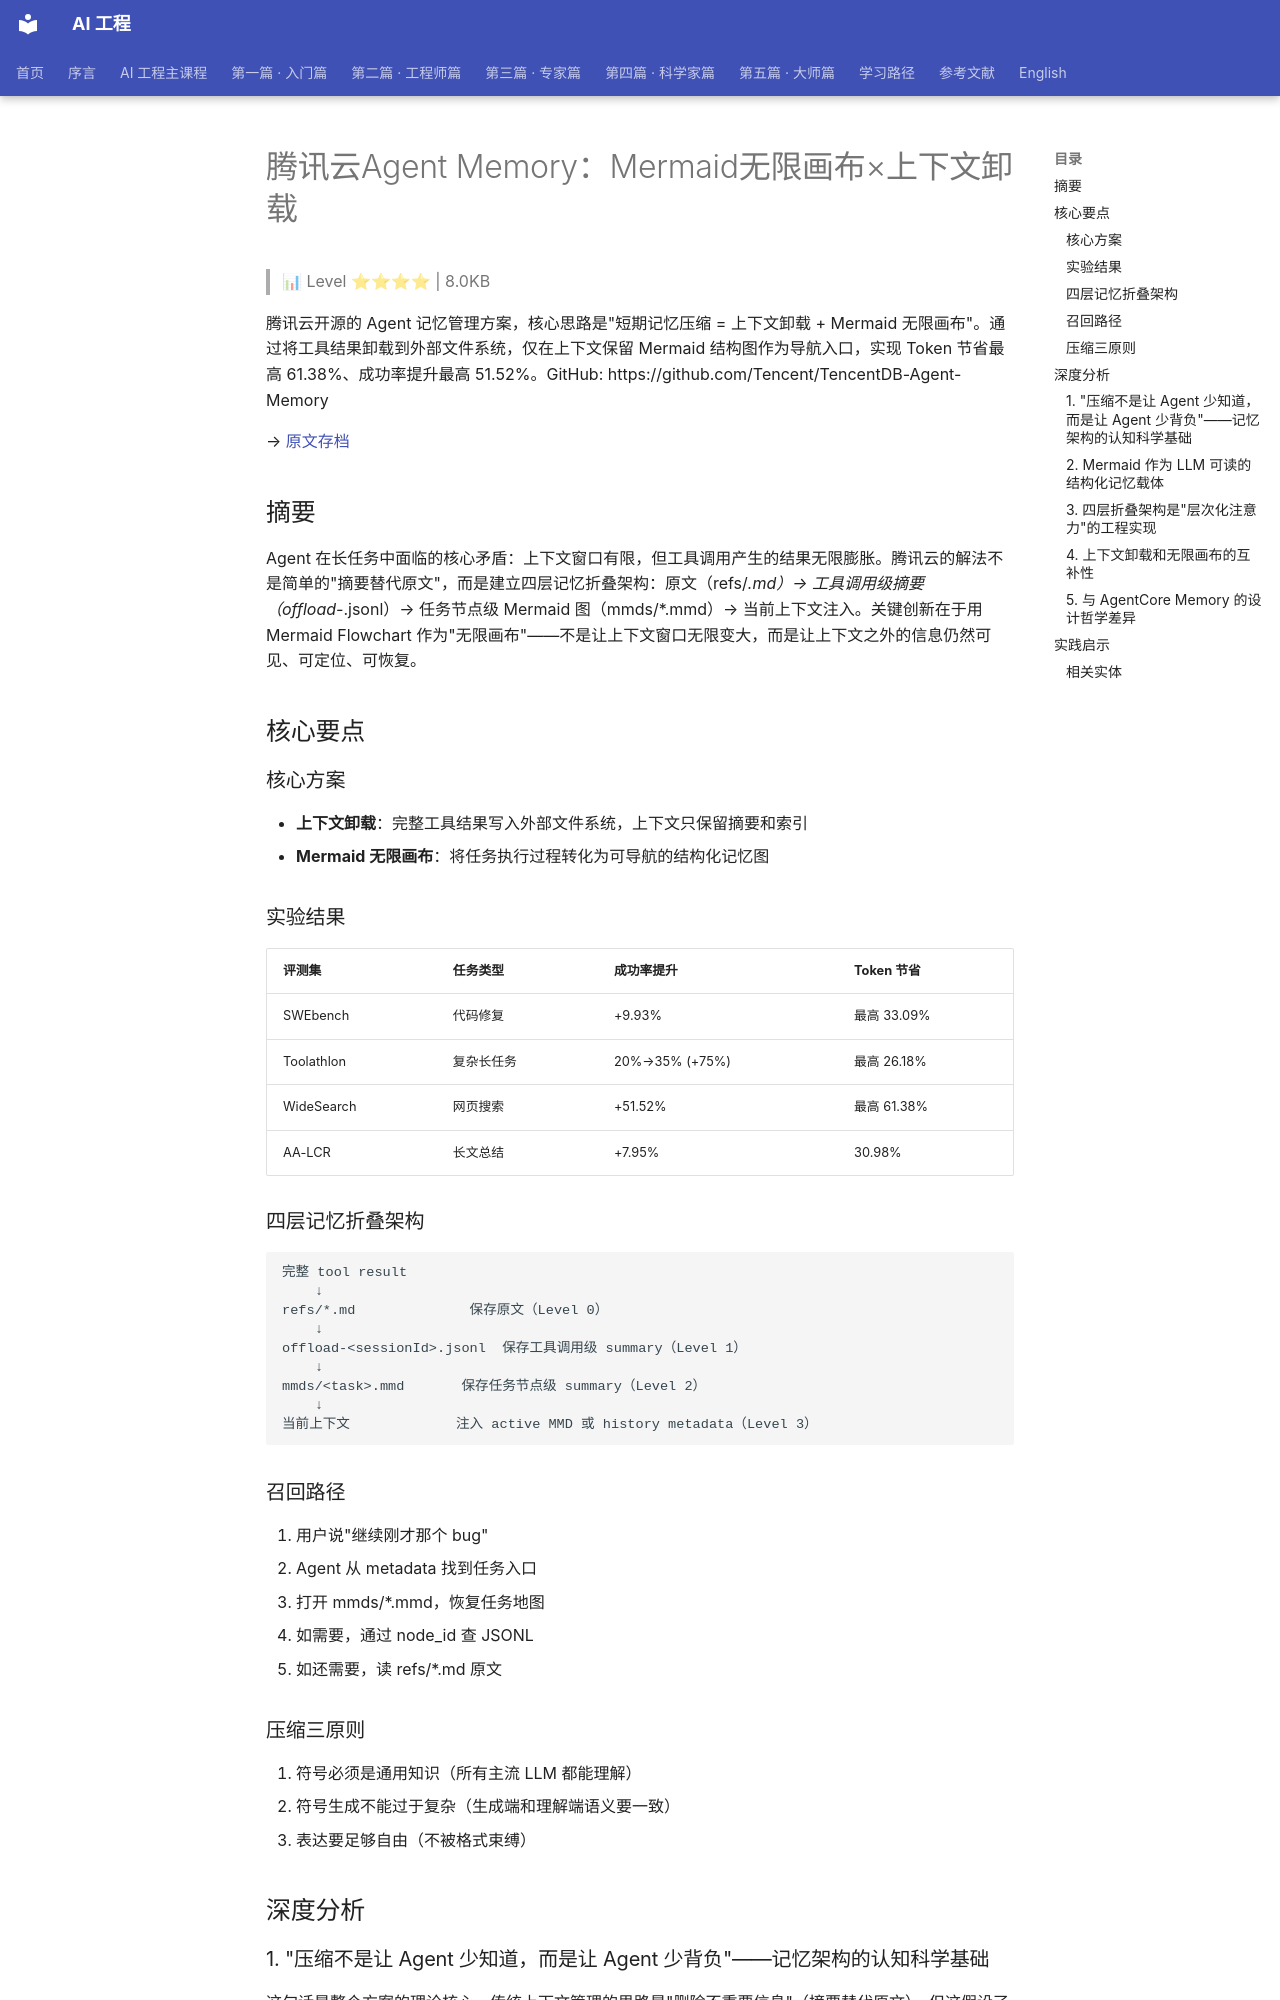

repository: QianJinGuo/wiki-book · page: ch06/028-agent-memory-mermaid.html · generator: mkdocs

# 腾讯云Agent Memory：Mermaid无限画布×上下文卸载

> 📊 Level ⭐⭐⭐⭐ | 8.0KB

腾讯云开源的 Agent 记忆管理方案，核心思路是"短期记忆压缩 = 上下文卸载 + Mermaid 无限画布"。通过将工具结果卸载到外部文件系统，仅在上下文保留 Mermaid 结构图作为导航入口，实现 Token 节省最高 61.38%、成功率提升最高 51.52%。GitHub: https://github.com/Tencent/TencentDB-Agent-Memory

→ [原文存档](https://mp.weixin.qq.com/s/MSXKfefrqM31q-7WXIqCEg)

## 摘要

Agent 在长任务中面临的核心矛盾：上下文窗口有限，但工具调用产生的结果无限膨胀。腾讯云的解法不是简单的"摘要替代原文"，而是建立四层记忆折叠架构：原文（refs/*.md）→ 工具调用级摘要（offload-*.jsonl）→ 任务节点级 Mermaid 图（mmds/*.mmd）→ 当前上下文注入。关键创新在于用 Mermaid Flowchart 作为"无限画布"——不是让上下文窗口无限变大，而是让上下文之外的信息仍然可见、可定位、可恢复。

## 核心要点

### 核心方案

- **上下文卸载**：完整工具结果写入外部文件系统，上下文只保留摘要和索引
- **Mermaid 无限画布**：将任务执行过程转化为可导航的结构化记忆图

### 实验结果

| 评测集 | 任务类型 | 成功率提升 | Token 节省 |
|--------|---------|-----------|-----------|
| SWEbench | 代码修复 | +9.93% | 最高 33.09% |
| Toolathlon | 复杂长任务 | 20%→35% (+75%) | 最高 26.18% |
| WideSearch | 网页搜索 | +51.52% | 最高 61.38% |
| AA-LCR | 长文总结 | +7.95% | 30.98% |

### 四层记忆折叠架构

```
完整 tool result
    ↓
refs/*.md              保存原文（Level 0）
    ↓
offload-<sessionId>.jsonl  保存工具调用级 summary（Level 1）
    ↓
mmds/<task>.mmd       保存任务节点级 summary（Level 2）
    ↓
当前上下文             注入 active MMD 或 history metadata（Level 3）
```

### 召回路径

1. 用户说"继续刚才那个 bug"
2. Agent 从 metadata 找到任务入口
3. 打开 mmds/*.mmd，恢复任务地图
4. 如需要，通过 node_id 查 JSONL
5. 如还需要，读 refs/*.md 原文

### 压缩三原则

1. 符号必须是通用知识（所有主流 LLM 都能理解）
2. 符号生成不能过于复杂（生成端和理解端语义要一致）
3. 表达要足够自由（不被格式束缚）

## 深度分析

### 1. "压缩不是让 Agent 少知道，而是让 Agent 少背负"——记忆架构的认知科学基础

这句话是整个方案的理论核心。传统上下文管理的思路是"删除不重要信息"（摘要替代原文），但这假设了一个前提：我们能预先知道 Agent 后续推理需要什么信息。腾讯云的反直觉洞察是：**信息可以离开上下文窗口，但不能离开 Agent 的可达范围。** 这本质上是在构建一个"外部工作记忆"系统——类比人类的工作记忆：我们不会把所有细节都放在意识中，但我们可以通过线索（入口/索引）快速定位和恢复需要的细节。

### 2. Mermaid 作为 LLM 可读的结构化记忆载体

选择 Mermaid 而非自定义格式，体现了"符号必须是通用知识"的原则。Mermaid 的四个优势精准对应了 Agent 记忆的需求：文本化（LLM 可直接读写）、结构化（表达节点/边/状态/依赖）、可视化（人类可渲染检查）、可更新（Agent 可持续修改）。**Flowchart 比 StateDiagram 效果好约 15%** 的实验结果，进一步验证了设计直觉——Agent 的探索式执行（并行搜索/失败回退/交叉引用）更接近流程图而非状态机。

### 3. 四层折叠架构是"层次化注意力"的工程实现

鸟瞰（Overview）→ 聚焦（Focus）→ 下钻（Detail）的三层注意力机制，直接映射到四层架构的 L3→L2→L1→L0 召回路径。这不是简单的分层存储，而是**认知效率的工程优化**：Agent 大部分时候只需要鸟瞰级信息做决策，只在需要时才下钻到细节。这解释了为什么 WideSearch（网页搜索）场景 Token 节省最高——搜索任务天然需要先"鸟瞰"结果再"聚焦"关键页面。
